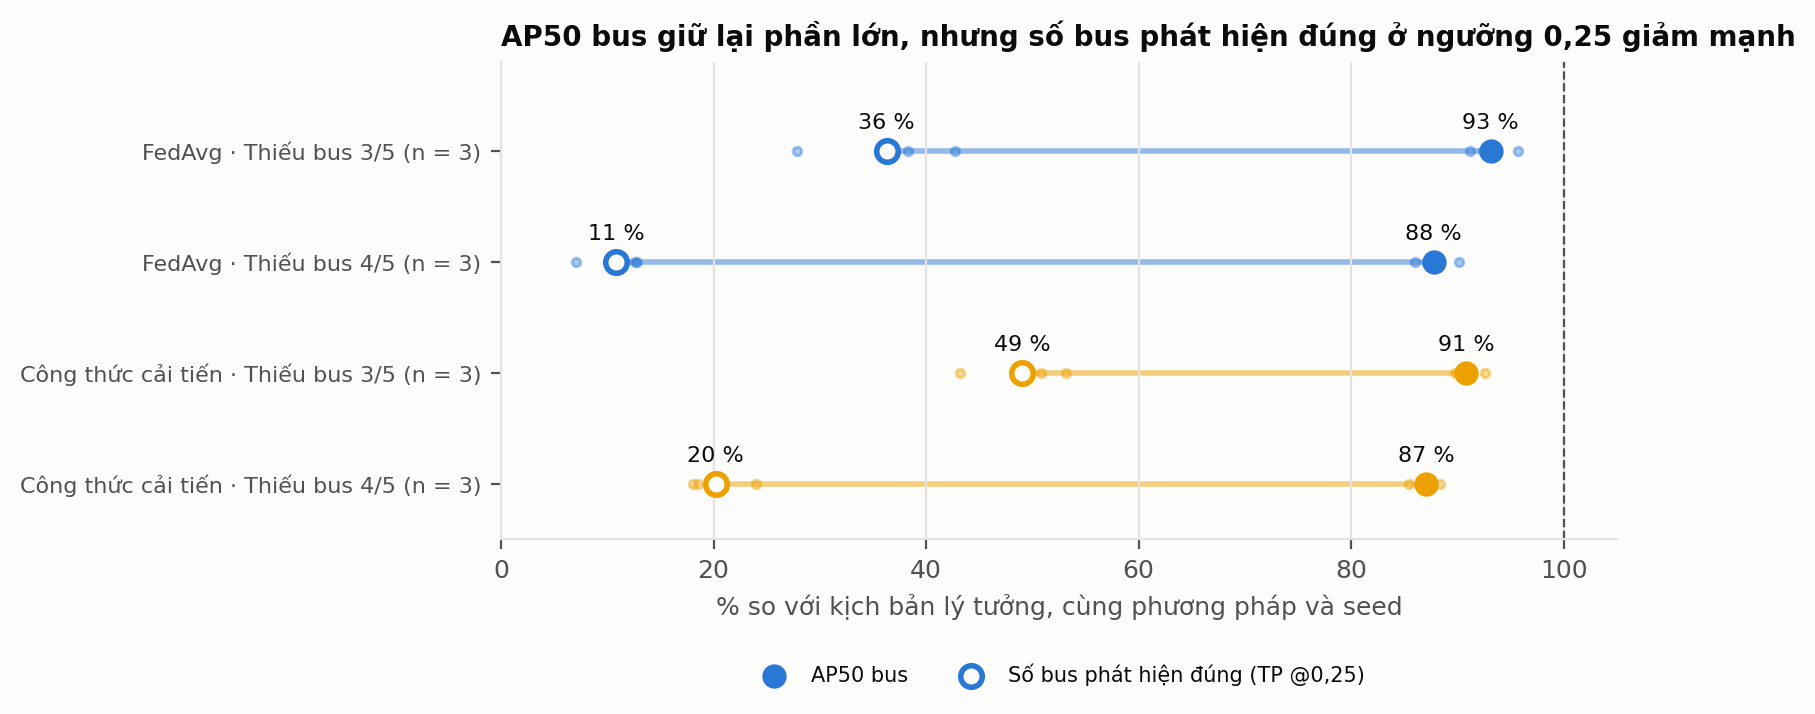

The table this chart was drawn from, first rows:
method, scenario, seed, AP50_bus_pct, TP_bus_pct
FedAvg, Thiếu bus 3/5, 42, 92.4, 38.3
FedAvg, Thiếu bus 3/5, 123, 91.2, 27.8
FedAvg, Thiếu bus 3/5, 2024, 95.7, 42.7
FedAvg, Thiếu bus 4/5, 42, 90.2, 7.1
FedAvg, Thiếu bus 4/5, 123, 87.1, 12.8
FedAvg, Thiếu bus 4/5, 2024, 86.0, 12.6
Công thức cải tiến, Thiếu bus 3/5, 42, 89.7, 53.1
Công thức cải tiến, Thiếu bus 3/5, 123, 92.6, 43.2
Công thức cải tiến, Thiếu bus 3/5, 2024, 90.1, 50.8
Công thức cải tiến, Thiếu bus 4/5, 42, 85.4, 18.6
Công thức cải tiến, Thiếu bus 4/5, 123, 87.4, 24.0
Công thức cải tiến, Thiếu bus 4/5, 2024, 88.4, 18.1
